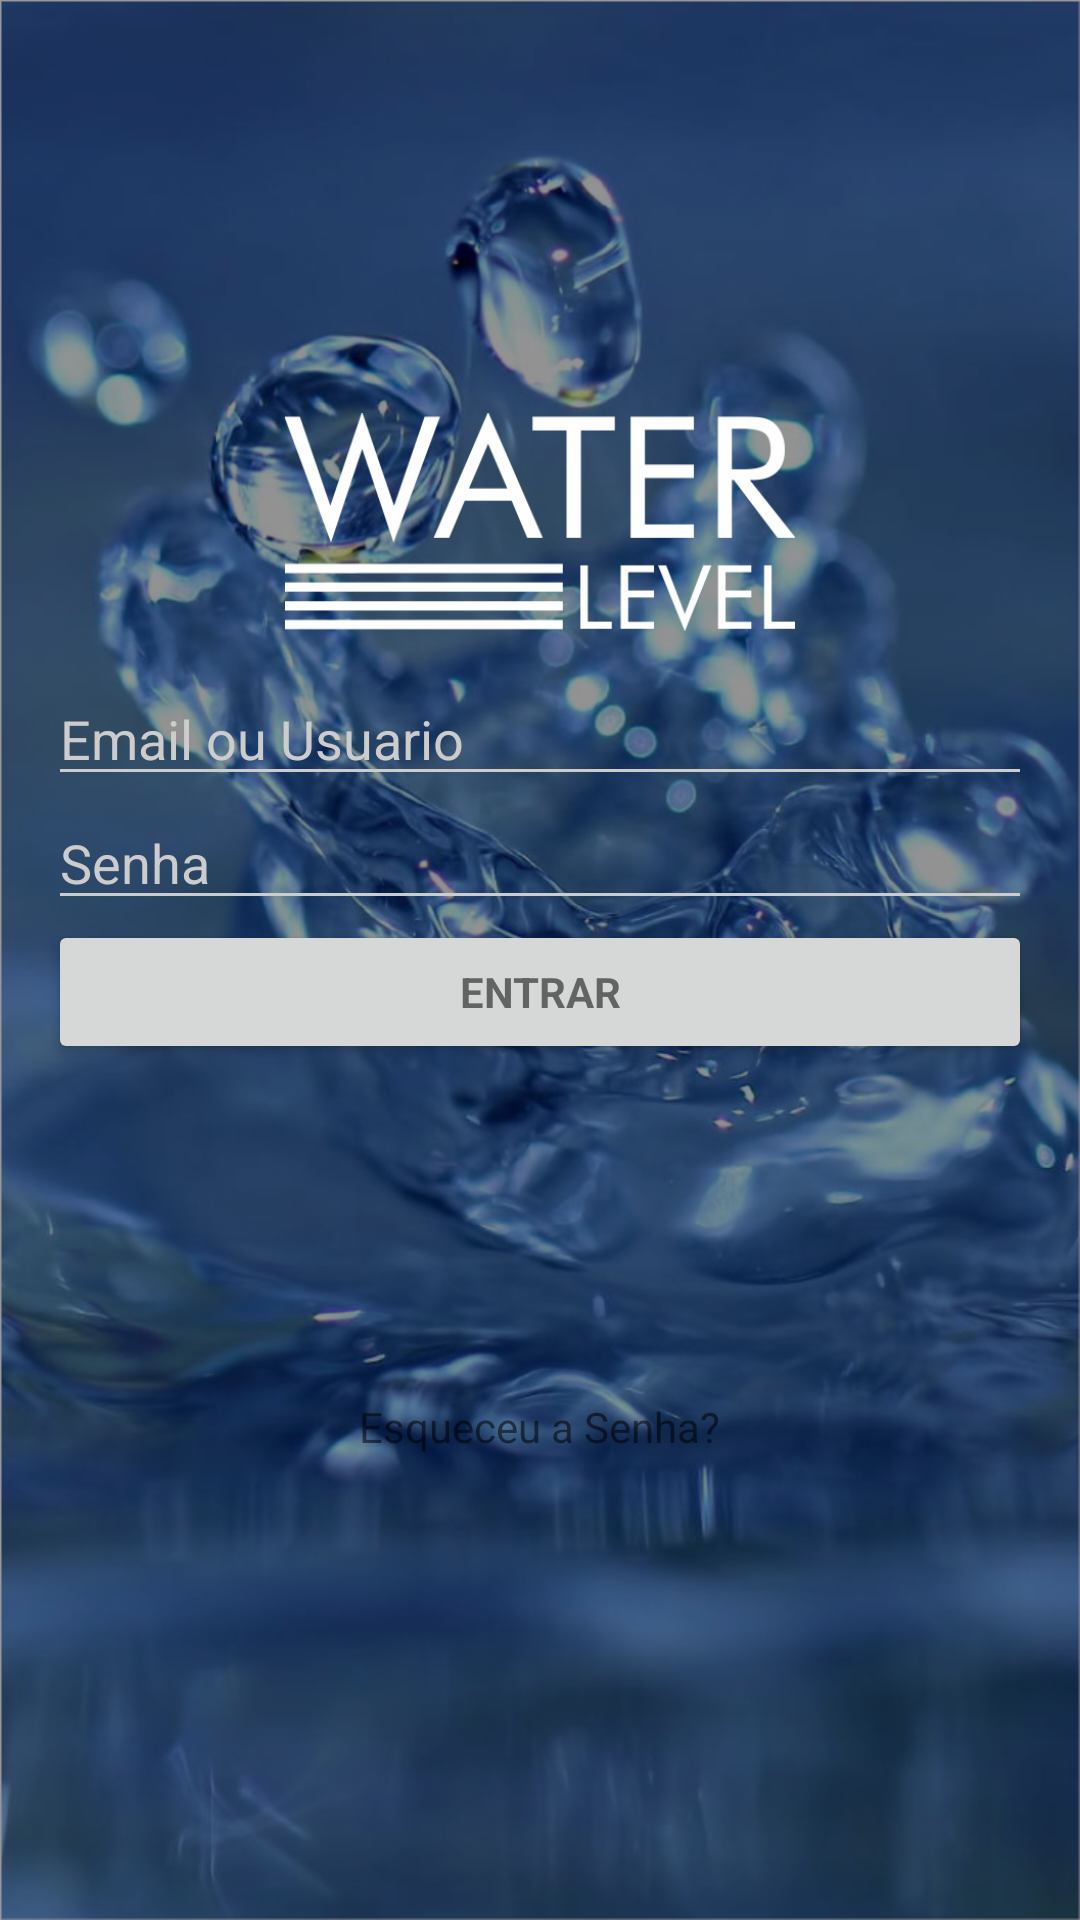

Reconstruct the res/layout file that produces this screen, plus the resources it refers to.
<!-- AndroidManifest.xml: application theme AppTheme -->
<!-- res/layout/activity_login.xml -->
<LinearLayout xmlns:android="http://schemas.android.com/apk/res/android"
    xmlns:tools="http://schemas.android.com/tools" android:layout_width="match_parent"
    android:layout_height="match_parent" android:gravity="center_horizontal"
    android:orientation="vertical" android:paddingBottom="@dimen/activity_vertical_margin"
    android:paddingLeft="@dimen/activity_horizontal_margin"
    android:paddingRight="@dimen/activity_horizontal_margin"
    android:paddingTop="@dimen/activity_vertical_margin" tools:context=".LoginActivity"
    android:background="@mipmap/fundologin"
    android:weightSum="1"
    android:theme="@style/AppTheme">

    

    <RelativeLayout
        android:layout_width="match_parent"
        android:layout_height="450dp"
        android:layout_gravity="center_horizontal">

        <ImageView
            android:layout_width="170dp"
            android:layout_height="100dp"
            android:id="@+id/imageView"
            android:src="@drawable/logo_branco"
            android:layout_alignWithParentIfMissing="false"
            android:layout_marginTop="108dp"
            android:layout_alignParentTop="true"
            android:layout_centerHorizontal="true" />

        <LinearLayout
            android:orientation="vertical"
            android:layout_width="match_parent"
            android:layout_height="match_parent"
            android:layout_centerHorizontal="true"
            android:layout_below="@+id/imageView"
            android:id="@+id/login_form">

            <AutoCompleteTextView android:id="@+id/email" android:layout_width="match_parent"
                android:layout_height="wrap_content" android:hint="Email ou Usuario"
                android:imeActionId="@+id/login"
                android:imeActionLabel="@string/action_sign_in_short"
                android:imeOptions="actionUnspecified" android:inputType="textEmailAddress"
                android:maxLines="1" android:singleLine="true"
                android:textColor="#ffffff"
                android:layout_alignWithParentIfMissing="false"
                android:textColorHint="#FFCCCCCC"
                android:backgroundTint="#FFCCCCCC"
                android:visibility="visible"
                android:layout_centerVertical="true"
                android:layout_alignParentStart="true"
                android:nestedScrollingEnabled="false"
                android:autoText="false" />

            <EditText android:id="@+id/password" android:layout_width="match_parent"
                android:layout_height="wrap_content" android:hint="@string/prompt_password"
                android:imeActionId="@+id/login"
                android:imeActionLabel="@string/action_sign_in_short"
                android:imeOptions="actionUnspecified" android:inputType="textPassword"
                android:maxLines="1" android:singleLine="true"
                android:textColor="#ffffff"
                android:layout_alignWithParentIfMissing="false"
                android:textColorHint="#FFCCCCCC"
                android:backgroundTint="#FFCCCCCC"
                android:visibility="visible"
                android:layout_alignParentStart="true"
                android:layout_below="@+id/email"
                android:layout_alignParentLeft="true" />

            <Button android:id="@+id/email_sign_in_button" style="?android:textAppearanceSmall"
                android:layout_width="match_parent" android:layout_height="wrap_content"
                android:text="@string/action_sign_in"
                android:textStyle="bold"
                android:layout_alignWithParentIfMissing="false"
                android:visibility="visible"
                android:layout_below="@+id/password"
                android:layout_alignParentLeft="true" />
        </LinearLayout>

        <ProgressBar android:id="@+id/login_progress" style="?android:attr/progressBarStyleLarge"
            android:layout_width="wrap_content" android:layout_height="wrap_content"
            android:gravity = "center_vertical|center_horizontal"
            android:visibility="gone"
            android:layout_alignParentStart="false"
            android:layout_alignParentEnd="false"
            android:layout_centerHorizontal="true"
            android:layout_alignParentBottom="true"
            android:layout_below="@+id/imageView" />

    </RelativeLayout>

    <TextView
        android:layout_width="wrap_content"
        android:layout_height="wrap_content"
        android:text="Esqueceu a Senha?"
        android:id="@+id/tvEsqueceuSenha"
        android:layout_gravity="center_horizontal"
        android:textColor="@color/common_signin_btn_dark_text_default"
        android:visibility="visible"
        android:clickable="true" />

</LinearLayout>
<!-- resources referenced by this layout -->
<resources>
  <dimen name="activity_horizontal_margin">16dp</dimen>
  <dimen name="activity_vertical_margin">16dp</dimen>
  <!-- drawable logo_branco: png bitmap (drawable, 19221 bytes) -->
  <!-- mipmap fundologin: png bitmap (mipmap-hdpi, 477405 bytes) -->
  <string name="action_sign_in">Entrar</string>
  <string name="action_sign_in_short">Entrar</string>
  <string name="prompt_password">Senha</string>
  <style name="AppTheme" parent="Theme.AppCompat.Light.DarkActionBar">
          
      </style>
</resources>
